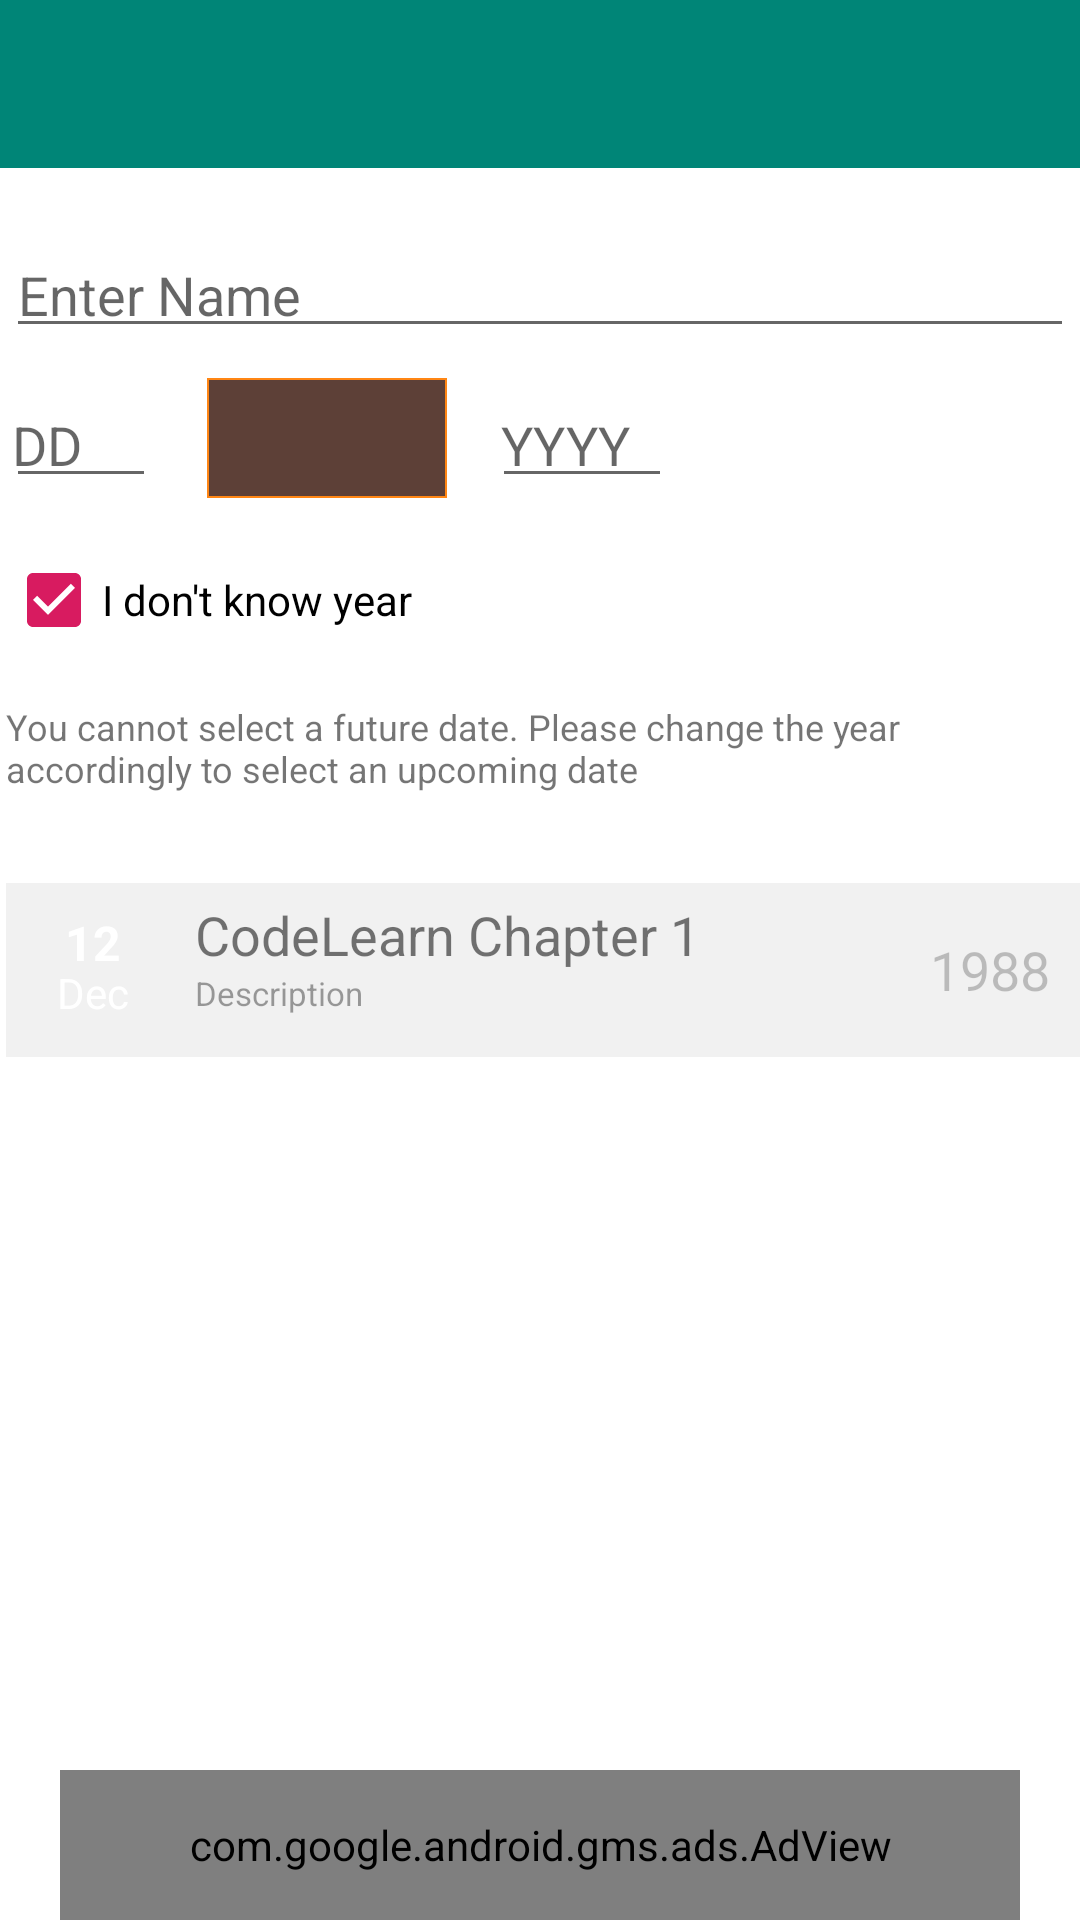

This screen was rendered from an Android layout file. Write that file and the resources it references.
<!-- AndroidManifest.xml: application theme AppTheme -->
<!-- res/layout/add_new1.xml -->
<?xml version="1.0" encoding="utf-8"?>
<RelativeLayout xmlns:android="http://schemas.android.com/apk/res/android"
    xmlns:tools="http://schemas.android.com/tools"
    android:layout_width="match_parent"
    android:layout_height="match_parent"
    xmlns:app="http://schemas.android.com/apk/res-auto"
    android:paddingBottom="0dp"
    tools:context="com.example.birthdayreminder.addnew.AddNew">
    <androidx.appcompat.widget.Toolbar
        android:id="@+id/toolbar"
        android:layout_width="match_parent"
        android:layout_height="?attr/actionBarSize"
        android:background="?attr/colorPrimary"
        app:titleTextColor="@color/white"
        app:layout_constraintEnd_toEndOf="parent"
        app:layout_constraintStart_toStartOf="parent"
        app:layout_constraintTop_toTopOf="parent"
        app:popupTheme="@style/AppTheme.PopupOverlay" />

    <EditText
        android:id="@+id/personName"
        android:layout_width="wrap_content"
        android:layout_height="40sp"
        android:layout_alignParentStart="true"
        android:layout_alignParentEnd="true"
        android:layout_marginLeft="2sp"
        android:layout_marginRight="2sp"
        android:layout_marginTop="20dp"
        android:elevation="2dp"
        android:ems="10"
        android:hint="Enter Name"
        android:inputType="textPersonName"
        android:paddingLeft="4dp"
        android:layout_below="@+id/toolbar"
        android:textColor="@color/addnew_font" />

    <LinearLayout
        android:orientation="vertical"
        android:layout_width="match_parent"
        android:layout_height="40dp"
        android:layout_below="@+id/personName"
        android:layout_alignParentStart="true"
        android:layout_alignParentEnd="true"
        android:id="@+id/linearLayout"
        android:layout_marginTop="10dp">

        <LinearLayout
            android:layout_width="match_parent"
            android:layout_height="match_parent"
            android:orientation="horizontal">

            <EditText
                android:id="@+id/date"
                android:layout_width="50dp"
                android:layout_height="40sp"
                android:layout_alignParentStart="true"
                android:layout_alignParentEnd="true"
                android:layout_marginLeft="2sp"
                android:layout_marginRight="2sp"
                android:elevation="2dp"
                android:ems="10"
                android:hint="DD"
                android:inputType="date"
                android:paddingLeft="2dp"
                android:textColor="@color/addnew_font" />

            <Spinner
                android:id="@+id/monthSpinner"
                android:layout_width="wrap_content"
                android:layout_height="match_parent"
                android:dropDownWidth="80dp"
                android:paddingLeft="3dp"
                android:layout_marginLeft="15sp"
                android:background="@drawable/addnew_edittext"
                android:minWidth="80dp" />


            <EditText
                android:id="@+id/year"
                android:layout_width="60dp"
                android:layout_height="40sp"
                android:layout_marginLeft="15sp"
                android:elevation="2dp"
                android:ems="10"
                android:hint="YYYY"
                android:inputType="date"
                android:paddingLeft="3dp"
                android:textColor="@color/addnew_font" />

        </LinearLayout>

    </LinearLayout>

    <CheckBox
        android:id="@+id/removeYear"
        android:layout_width="wrap_content"
        android:layout_height="wrap_content"
        android:layout_below="@+id/linearLayout"
        android:layout_alignStart="@+id/personName"
        android:layout_marginTop="10dp"
        android:checked="true"
        android:text="I don't know year"/>

    <TextView
        android:id="@+id/textView5"
        android:layout_width="wrap_content"
        android:layout_height="wrap_content"
        android:layout_alignStart="@+id/removeYear"
        android:layout_below="@+id/removeYear"
        android:layout_marginTop="10dp"
        android:text="You cannot select a future date. Please change the year accordingly to select an upcoming date"
        android:textSize="12sp" />

    <RelativeLayout xmlns:android="http://schemas.android.com/apk/res/android"
        android:layout_width="fill_parent"
        android:layout_height="wrap_content"
        android:layout_below="@+id/textView5"
        android:layout_alignStart="@+id/personName"
        android:layout_marginTop="30dp"
        android:background="@color/switch_thumb_normal_material_light">

        <LinearLayout
            android:id="@+id/circlebg"
            android:layout_width="46sp"
            android:layout_height="46sp"
            android:layout_margin="6dp"
            android:orientation="vertical">

            <TextView
                android:id="@+id/dateField"
                android:layout_width="wrap_content"
                android:layout_height="wrap_content"
                android:layout_gravity="center_horizontal"
                android:layout_marginTop="3dp"
                android:text="12"
                android:textColor="@color/white"
                android:textSize="16sp"
                android:textStyle="bold" />

            <TextView
                android:id="@+id/monthField"
                android:layout_width="wrap_content"
                android:layout_height="wrap_content"
                android:layout_gravity="center_horizontal"
                android:layout_marginTop="-4dp"
                android:text="Dec"
                android:textColor="@color/white"
                android:textSize="14sp" />
        </LinearLayout>

        <TextView
            android:id="@+id/nameField"
            android:layout_width="wrap_content"
            android:layout_height="wrap_content"
            android:layout_marginLeft="5dp"
            android:layout_marginTop="5dp"
            android:layout_toLeftOf="@+id/yearField"
            android:layout_toRightOf="@+id/circlebg"
            android:text="CodeLearn Chapter 1"
            android:textSize="18sp" />

        <TextView
            android:id="@+id/ageField"
            android:layout_width="wrap_content"
            android:layout_height="wrap_content"
            android:layout_alignStart="@+id/nameField"
            android:layout_below="@+id/nameField"
            android:layout_marginBottom="5dp"
            android:alpha="0.7"
            android:text="Description"
            android:textSize="11sp" />

        <TextView
            android:id="@+id/yearField"
            android:layout_width="wrap_content"
            android:layout_height="wrap_content"
            android:layout_alignParentEnd="true"
            android:layout_centerVertical="true"
            android:layout_marginRight="10dp"
            android:alpha="0.38"
            android:text="1988"
            android:textAppearance="?android:attr/textAppearanceMedium" />

    </RelativeLayout>

    <com.google.android.gms.ads.AdView xmlns:ads="http://schemas.android.com/apk/res-auto"
        android:id="@+id/adView"
        android:layout_width="320dp"
        android:layout_height="50dp"
        android:layout_alignParentBottom="true"
        android:layout_centerHorizontal="true"
        android:background="#00D33636"
        ads:adSize="BANNER"
        android:layout_marginTop="10dp"
        ads:adUnitId="@string/ad_addnew"></com.google.android.gms.ads.AdView>

</RelativeLayout>
<!-- resources referenced by this layout -->
<resources>
  <color name="addnew_font">#ffffff</color>
  <color name="white">#ffffff</color>
  <!-- drawable addnew_edittext (drawable-mdpi) -->
  <?xml version="1.0" encoding="utf-8"?>
  <shape xmlns:android="http://schemas.android.com/apk/res/android">
      <solid android:color="@color/bg_edit_text" />
  
      <stroke
          android:width="0.5dp"
          android:color="#FF8614"
          />
  </shape>
      
  <string name="ad_addnew">ca-app-pub-3940256099942544/6300978111</string>
  <style name="AppTheme.PopupOverlay" parent="ThemeOverlay.AppCompat.Light">
  
          <item name="android:textColor">@color/aandb_primay_text_color</item>
      </style>
  <style name="AppTheme" parent="Theme.MaterialComponents.DayNight">
          
          <item name="colorPrimary">@color/colorPrimary</item>
          <item name="colorPrimaryDark">@color/colorPrimaryDark</item>
          <item name="colorAccent">@color/colorAccent</item>
      </style>
  <color name="bg_edit_text">#5D4037</color>
  <color name="aandb_primay_text_color">#FFFFFF</color>
  <color name="colorPrimary">#008577</color>
  <color name="colorPrimaryDark">#00574B</color>
  <color name="colorAccent">#D81B60</color>
</resources>
